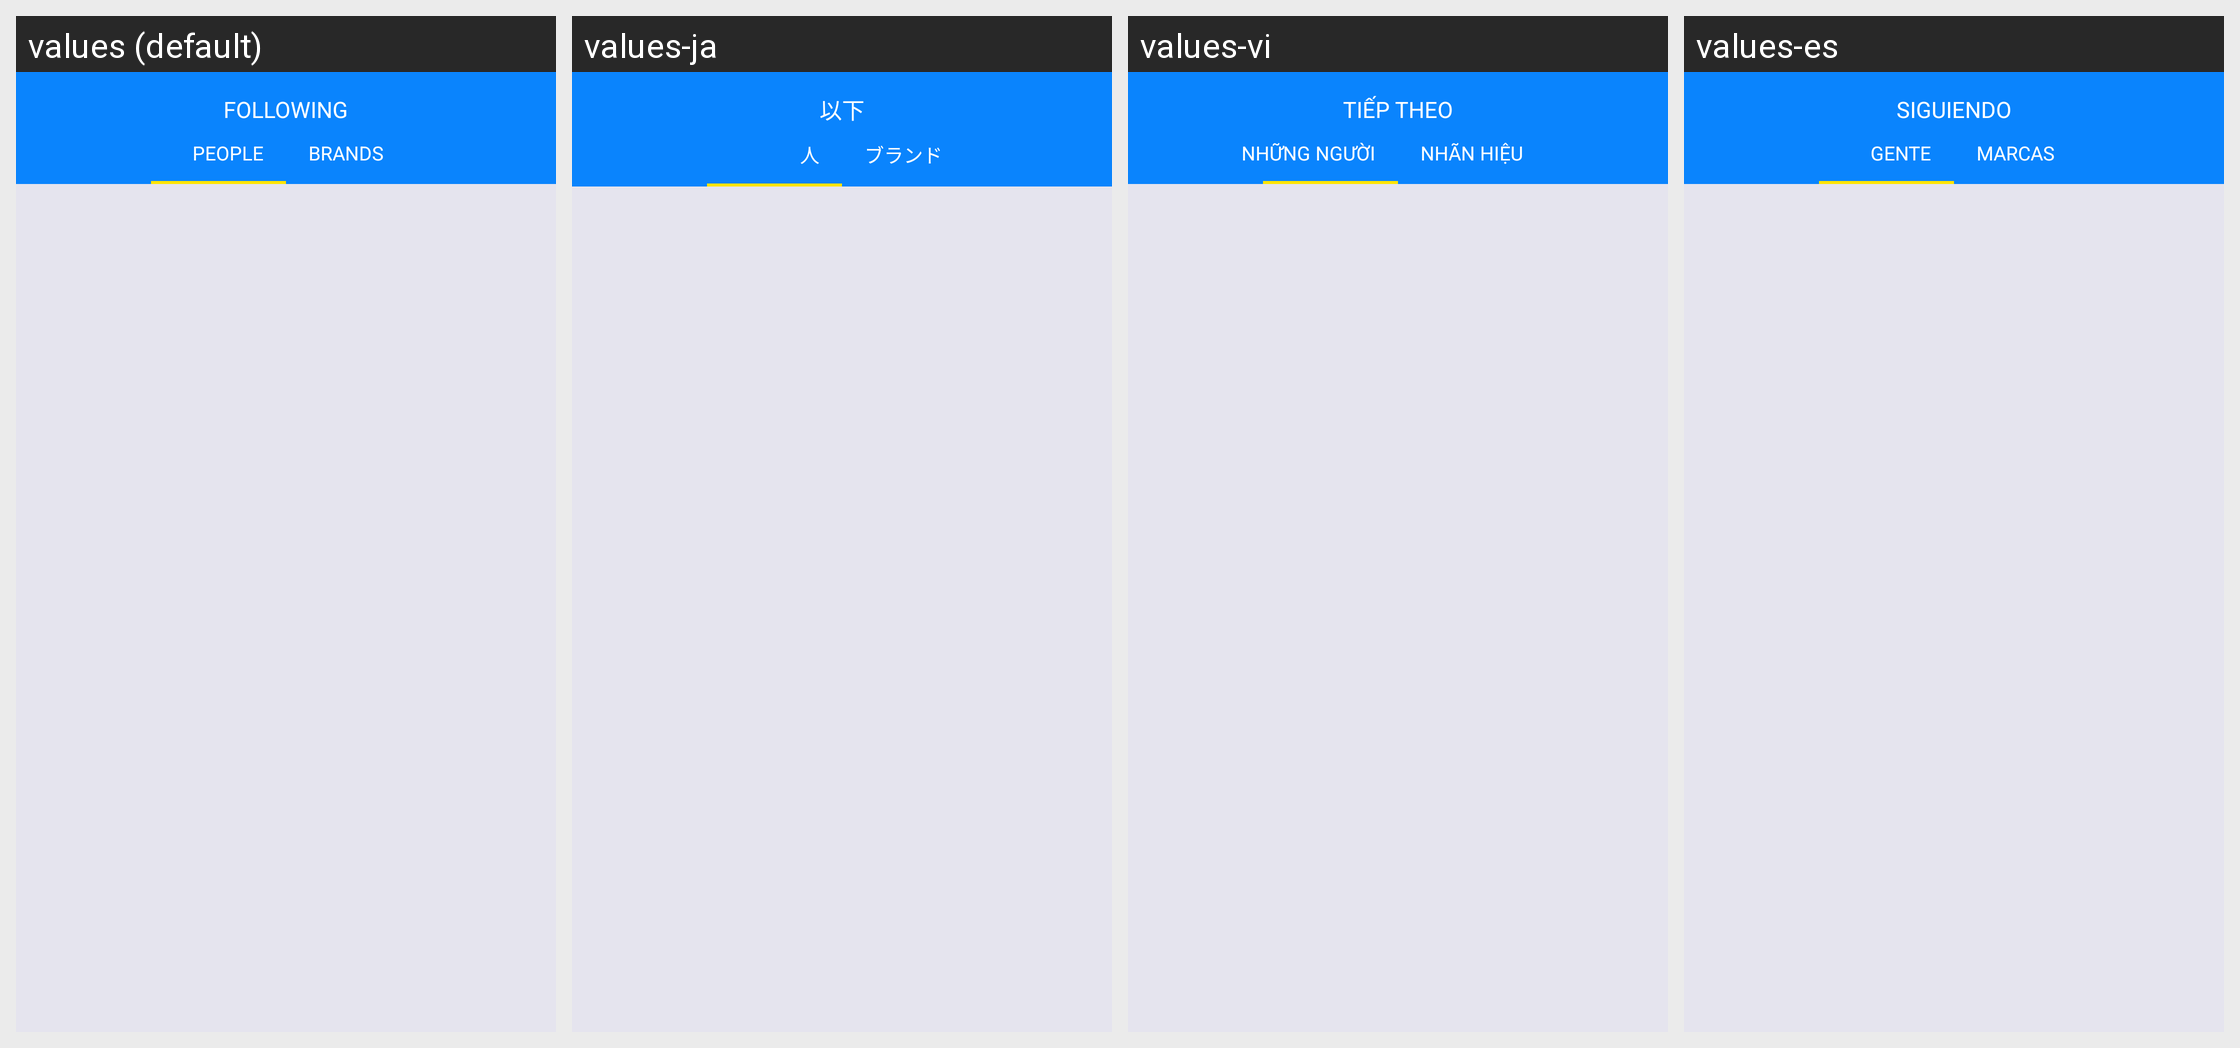

For this localized Android screen grid, give each drawn string resource with its value in every locale shown.
Android screen res/layout/activity_following.xml rendered under 4 locales, left to right: values (default), values-ja, values-vi, values-es. Device: Nexus 5 (rendered at 1080×1920; each locale shown at half size, 540×960, under a caption strip naming it); theme AppTheme.
Strings drawn on this screen, with the default value and each locale's value (text and hints the layout hard-codes, and strings that could not be matched under every locale, appear in the picture but are not listed):

following
  values: FOLLOWING
  values-ja: 以下
  values-vi: TIẾP THEO
  values-es: SIGUIENDO

people
  values: PEOPLE
  values-ja: 人
  values-vi: NHỮNG NGƯỜI
  values-es: GENTE

brands
  values: BRANDS
  values-ja: ブランド
  values-vi: NHÃN HIỆU
  values-es: MARCAS
